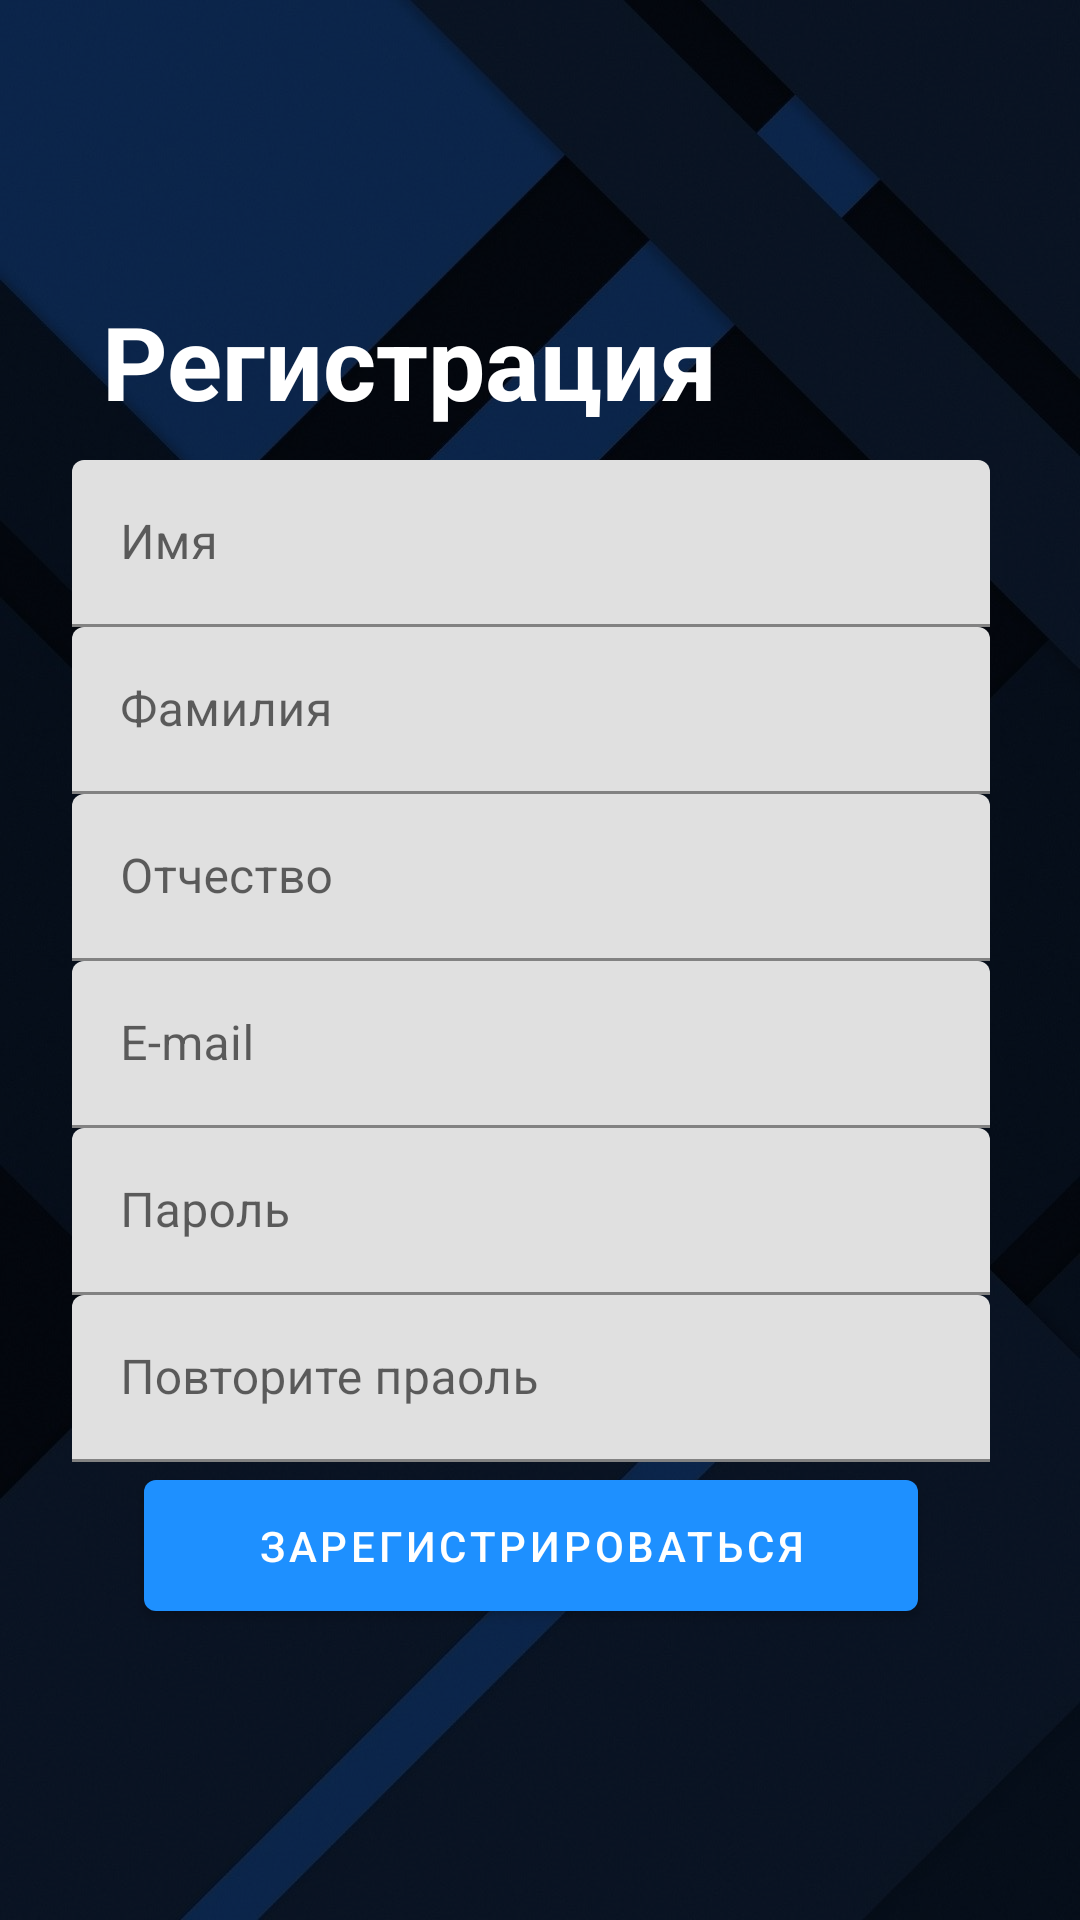

Reconstruct the res/layout file that produces this screen, plus the resources it refers to.
<!-- AndroidManifest.xml: application theme Theme.TeacherApplication -->
<!-- res/layout/activity_registration.xml -->
<?xml version="1.0" encoding="utf-8"?>
<FrameLayout xmlns:android="http://schemas.android.com/apk/res/android"
    xmlns:app="http://schemas.android.com/apk/res-auto"
    xmlns:tools="http://schemas.android.com/tools"
    android:layout_width="match_parent"
    android:layout_height="match_parent"
    android:background="@drawable/registration_bg"
    tools:context=".RegistrationActivity">

    <LinearLayout
        android:layout_width="match_parent"
        android:layout_height="match_parent"
        android:background="#B4000000"
        android:orientation="vertical"
        android:paddingStart="24dp"
        android:paddingEnd="30dp">

        <Space
            android:layout_width="match_parent"
            android:layout_height="match_parent"
            android:layout_weight="1.3" />

        <TextView
            android:id="@+id/registration_txt"
            android:layout_width="match_parent"
            android:layout_height="match_parent"
            android:layout_marginStart="10dp"
            android:layout_weight="1.4"
            android:text="@string/register_txt"
            android:textColor="@color/white"
            android:textSize="34sp"
            android:textStyle="bold" />

        <com.google.android.material.textfield.TextInputLayout
            android:id="@+id/user_name"
            android:layout_width="match_parent"
            android:layout_height="match_parent"
            android:layout_weight="1.4">

            <com.google.android.material.textfield.TextInputEditText
                android:layout_width="match_parent"
                android:layout_height="wrap_content"
                android:hint="@string/st_name_in" />
        </com.google.android.material.textfield.TextInputLayout>


        <com.google.android.material.textfield.TextInputLayout
            android:id="@+id/user_surname"
            android:layout_width="match_parent"
            android:layout_height="match_parent"
            android:layout_weight="1.4">

            <com.google.android.material.textfield.TextInputEditText
                android:layout_width="match_parent"
                android:layout_height="wrap_content"
                android:hint="@string/st_surname_in" />
        </com.google.android.material.textfield.TextInputLayout>


        <com.google.android.material.textfield.TextInputLayout
            android:id="@+id/user_middle_name"
            android:layout_width="match_parent"
            android:layout_height="match_parent"
            android:layout_weight="1.4">

            <com.google.android.material.textfield.TextInputEditText
                android:layout_width="match_parent"
                android:layout_height="wrap_content"
                android:hint="@string/st_middlename_in" />
        </com.google.android.material.textfield.TextInputLayout>

        <com.google.android.material.textfield.TextInputLayout
            android:id="@+id/user_E_mail"
            android:layout_width="match_parent"
            android:layout_height="match_parent"
            android:layout_weight="1.4">

            <com.google.android.material.textfield.TextInputEditText
                android:layout_width="match_parent"
                android:layout_height="wrap_content"
                android:hint="@string/e_mail_txt"
                android:inputType="textEmailAddress" />
        </com.google.android.material.textfield.TextInputLayout>

        <com.google.android.material.textfield.TextInputLayout
            android:id="@+id/user_password"
            android:layout_width="match_parent"
            android:layout_height="match_parent"
            android:layout_weight="1.4">

            <com.google.android.material.textfield.TextInputEditText
                android:layout_width="match_parent"
                android:layout_height="wrap_content"
                android:hint="@string/password_txt"
                android:inputType="textPassword" />
        </com.google.android.material.textfield.TextInputLayout>

        <com.google.android.material.textfield.TextInputLayout
            android:id="@+id/user_password_again"
            android:layout_width="match_parent"
            android:layout_height="match_parent"
            android:layout_weight="1.4">

            <com.google.android.material.textfield.TextInputEditText
                android:layout_width="match_parent"
                android:layout_height="wrap_content"
                android:hint="@string/password_again_txt"
                android:inputType="textPassword" />
        </com.google.android.material.textfield.TextInputLayout>

        <Button
            android:id="@+id/button_register"
            android:layout_width="match_parent"
            android:layout_height="match_parent"
            android:layout_weight="1.4"
            android:insetLeft="24dp"
            android:insetRight="24dp"
            android:text="@string/registration_txt" />

        <Space
            android:layout_width="match_parent"
            android:layout_height="match_parent"
            android:layout_weight="1.3" />
    </LinearLayout>
</FrameLayout>
<!-- resources referenced by this layout -->
<resources>
  <color name="white">#FFFFFFFF</color>
  <!-- drawable registration_bg: jpg bitmap (drawable, 132715 bytes) -->
  <string name="e_mail_txt">E-mail</string>
  <string name="password_again_txt">Повторите праоль</string>
  <string name="password_txt">Пароль</string>
  <string name="register_txt">Регистрация</string>
  <string name="registration_txt">Зарегистрироваться</string>
  <string name="st_middlename_in">Отчество</string>
  <string name="st_name_in">Имя</string>
  <string name="st_surname_in">Фамилия</string>
  <style name="Theme.TeacherApplication" parent="Theme.MaterialComponents.DayNight.DarkActionBar">
          
          <item name="colorPrimary">@color/DodgerBlue</item>
          <item name="colorPrimaryVariant">@color/RoyalBlue</item>
          <item name="colorOnPrimary">@color/white</item>
          
          <item name="colorSecondary">@color/Grey</item>
          <item name="colorSecondaryVariant">@color/DimGrey</item>
          <item name="colorOnSecondary">@color/black</item>
          
          <item name="android:statusBarColor">?attr/colorPrimaryVariant</item>
          
      </style>
  <color name="DodgerBlue">#1E90FF</color>
  <color name="RoyalBlue">#4169E1</color>
  <color name="Grey">#808080</color>
  <color name="DimGrey">#696969</color>
  <color name="black">#FF000000</color>
</resources>
